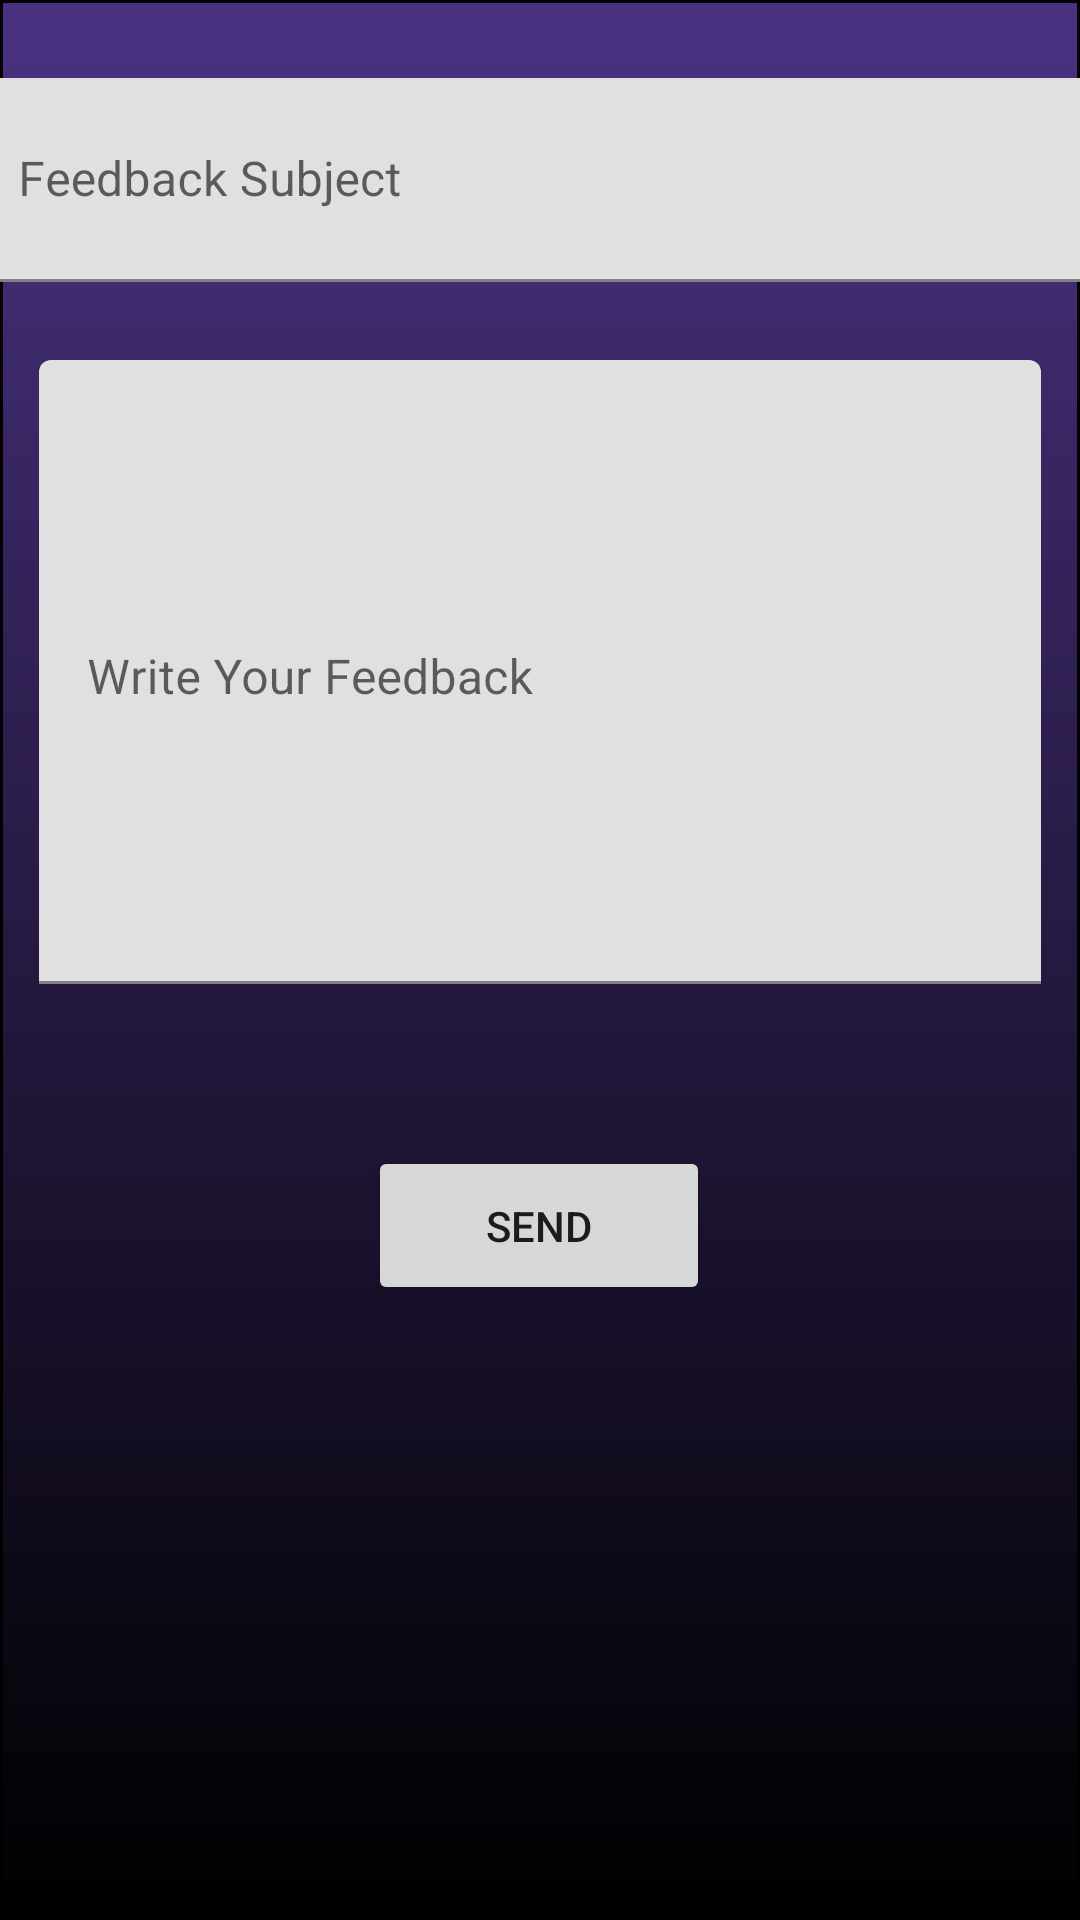

The Android layout XML behind this screen, and the referenced resources:
<!-- AndroidManifest.xml: application theme Theme.Vmusic -->
<!-- res/layout/activity_feedback.xml -->
<?xml version="1.0" encoding="utf-8"?>
<androidx.constraintlayout.widget.ConstraintLayout xmlns:android="http://schemas.android.com/apk/res/android"
    xmlns:app="http://schemas.android.com/apk/res-auto"
    xmlns:tools="http://schemas.android.com/tools"
    android:layout_width="match_parent"
    android:layout_height="match_parent"
    android:background="@drawable/playlistdetailsbackg"
    tools:context=".FeedbackActivity">

    <com.google.android.material.textfield.TextInputLayout
        android:layout_width="381dp"
        android:layout_height="68dp"
        app:layout_constraintBottom_toTopOf="@+id/textInputLayout"
        app:layout_constraintEnd_toEndOf="parent"
        app:layout_constraintStart_toStartOf="parent"
        app:layout_constraintTop_toTopOf="parent">

        <com.google.android.material.textfield.TextInputEditText
            android:id="@+id/fbs"
            android:layout_width="match_parent"
            android:layout_height="match_parent"
            android:background="@drawable/feedbackg"
            android:hint="Feedback Subject" />
    </com.google.android.material.textfield.TextInputLayout>

    <com.google.android.material.textfield.TextInputLayout
        android:id="@+id/textInputLayout"
        android:layout_width="0dp"
        android:layout_height="208dp"
        android:layout_marginStart="13dp"
        android:layout_marginTop="120dp"
        android:layout_marginEnd="13dp"
        app:layout_constraintEnd_toEndOf="parent"
        app:layout_constraintStart_toStartOf="parent"
        app:layout_constraintTop_toTopOf="parent">
        <com.google.android.material.textfield.TextInputEditText
            android:id="@+id/fbtxt"
            android:layout_width="match_parent"
            android:layout_height="match_parent"
            android:background="@drawable/feedbackg"
            android:gravity="start"
            android:hint="Write Your Feedback" />

    </com.google.android.material.textfield.TextInputLayout>

    <Button
        android:id="@+id/fbsend"
        android:layout_width="114dp"
        android:layout_height="53dp"
        android:text="Send"
        app:layout_constraintBottom_toBottomOf="parent"
        app:layout_constraintEnd_toEndOf="parent"
        app:layout_constraintHorizontal_bias="0.498"
        app:layout_constraintStart_toStartOf="parent"
        app:layout_constraintTop_toTopOf="parent"
        app:layout_constraintVertical_bias="0.651" />
</androidx.constraintlayout.widget.ConstraintLayout>
<!-- resources referenced by this layout -->
<resources>
  <!-- drawable playlistdetailsbackg (drawable) -->
  <?xml version="1.0" encoding="utf-8"?>
  <shape
      xmlns:android="http://schemas.android.com/apk/res/android">
  <solid android:color="@color/white"/>
      <stroke android:color="@color/black" android:width="1dp"/>
      <gradient android:startColor="#4A3281" android:endColor="@color/black"
          android:angle="15"/>
  </shape>
  <style name="Theme.Vmusic" parent="Theme.MaterialComponents.DayNight.DarkActionBar">
          
          <item name="colorPrimary">@color/purple_500</item>
          <item name="colorPrimaryVariant">@color/purple_700</item>
          <item name="colorOnPrimary">@color/white</item>
          
          <item name="colorSecondary">@color/teal_200</item>
          <item name="colorSecondaryVariant">@color/teal_700</item>
          <item name="colorOnSecondary">@color/black</item>
          
          <item name="android:statusBarColor">?attr/colorPrimaryVariant</item>
          
      </style>
  <color name="white">#FFFFFFFF</color>
  <color name="black">#FF000000</color>
  <color name="purple_500">#FF6200EE</color>
  <color name="purple_700">#FF3700B3</color>
  <color name="teal_200">#FF03DAC5</color>
  <color name="teal_700">#FF018786</color>
</resources>
